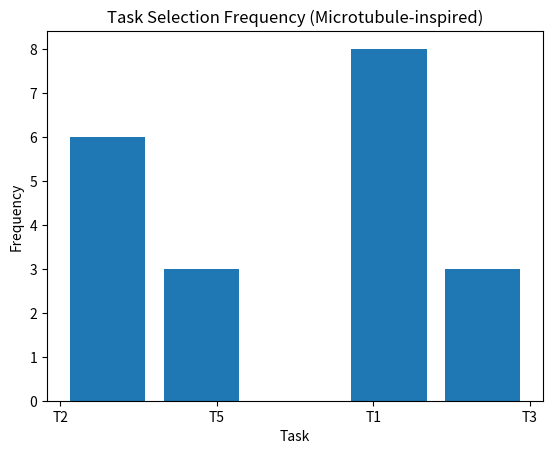
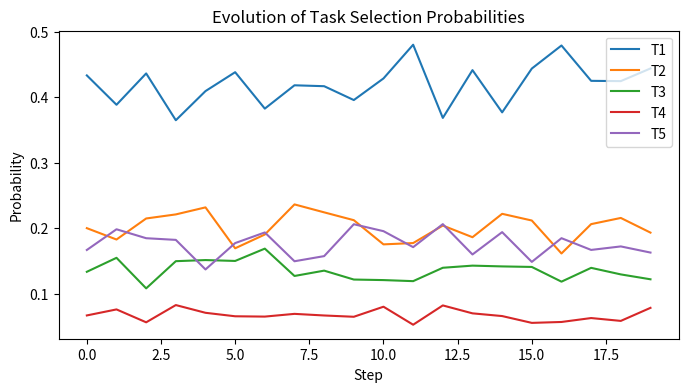

The matplotlib source for these figures, in order:
import random
import numpy as np
import matplotlib.pyplot as plt

# Number of tasks (think of them as "cargo" moving along microtubules)
tasks = ["T1", "T2", "T3", "T4", "T5"]
task_priorities = [13, 6, 4, 2, 5]  # Higher = more urgent

# Microtubule-inspired probability weights
# Like "dynamic instability" – tasks can randomly get higher chance
probabilities = np.array(task_priorities) / sum(task_priorities)

# Simulate 20 scheduling decisions
schedule = []
for _ in range(20):
    chosen_task = np.random.choice(tasks, p=probabilities)
    schedule.append(chosen_task)
    # Introduce slight randomness (instability)
    fluctuation = np.random.uniform(0.8, 1.2, size=len(task_priorities))
    probabilities = np.array(task_priorities) * fluctuation
    probabilities = probabilities / sum(probabilities)
print("Probabilistic schedule:", schedule)
# Visualize distribution
plt.hist(schedule, bins=len(tasks), rwidth=0.8)
plt.title("Task Selection Frequency (Microtubule-inspired)")
plt.xlabel("Task")
plt.ylabel("Frequency")
plt.show()
# Track probability evolution
history = []
probabilities = np.array(task_priorities) / sum(task_priorities)
for _ in range(20):
    history.append(probabilities.copy())
    chosen_task = np.random.choice(tasks, p=probabilities)
    fluctuation = np.random.uniform(0.8, 1.2, size=len(task_priorities))
    probabilities = np.array(task_priorities) * fluctuation
    probabilities = probabilities / sum(probabilities)

history = np.array(history)

# Plot evolution of probabilities
plt.figure(figsize=(8,4))
for i, task in enumerate(tasks):
    plt.plot(history[:, i], label=task)
plt.title("Evolution of Task Selection Probabilities")
plt.xlabel("Step")
plt.ylabel("Probability")
plt.legend()
plt.show()

